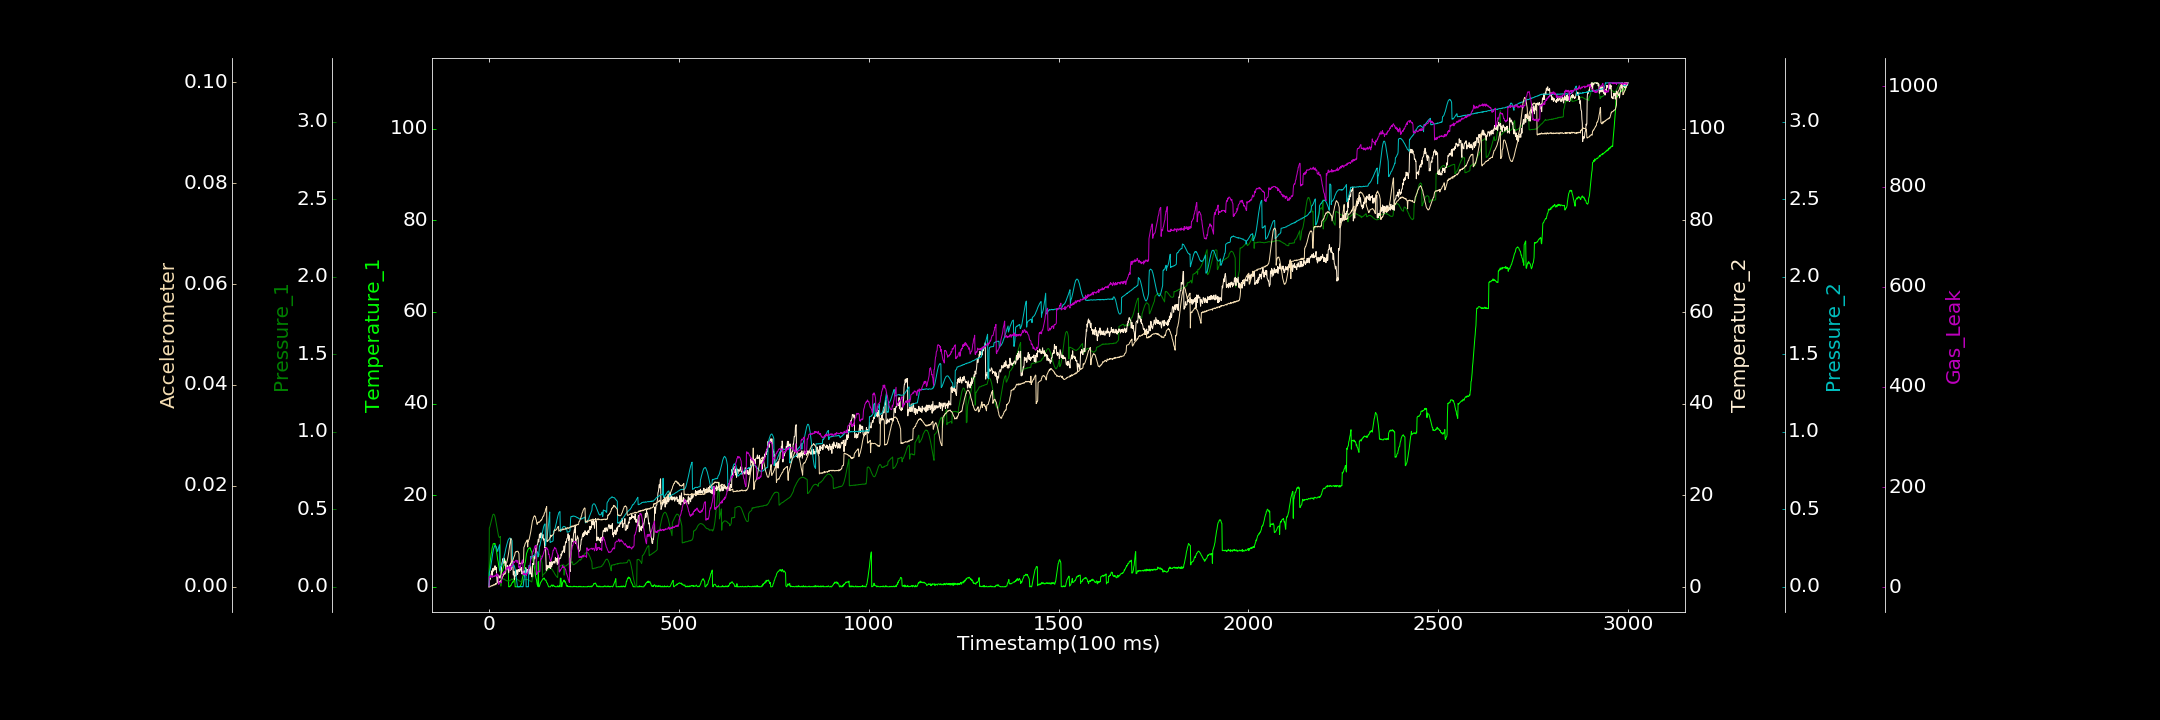

Values plotted in this chart, from the file beside it:
0.000000000, 0.000000000, 0.000000000, 0.059716391, 0.001366086, 0.000000000, 0.997130434
1, 4.035, 0.3793, 0.891, 0.09006, 0.00003805, 20.99
2, 4.695, 0.3828, 2.284, 0.1001, 0.000000000, 21.73
3, 5.423, 0.3916, 1.576, 0.1078, 0.000000000, 19.55
4, 5.93, 0.4023, 1.912, 0.1206, 0.0000906, 19.72
5, 6.593, 0.4127, 2.334, 0.1349, 0.000131, 23.99
6, 7.279, 0.4243, 2.935, 0.1503, 0.0001953, 21.72
7, 7.541, 0.4363, 2.937, 0.1677, 0.0001535, 20.97
8, 8.279, 0.4434, 3.565, 0.1847, 0.000245, 20.2
9, 8.638, 0.4557, 2.589, 0.1991, 0.0002685, 20.02
10, 8.83, 0.4626, 4.027, 0.2159, 0.0001801, 22.95
11, 9.385, 0.4667, 3.502, 0.2287, 0.0003678, 20.97
12, 9.4, 0.4681, 3.489, 0.2427, 0.0003405, 22.1
13, 9.445, 0.4682, 4.017, 0.2502, 0.0004229, 21.54
14, 9.481, 0.4637, 4.224, 0.2598, 0.000498, 22.55
15, 9.32, 0.4602, 3.73, 0.2639, 0.000337, 21.49
16, 9.433, 0.45, 4.658, 0.2665, 0.0004243, 23.34
17, 8.868, 0.4401, 3.951, 0.2658, 0.0004969, 23.68
18, 8.649, 0.426, 3.811, 0.2629, 0.000683, 22.44
19, 8.162, 0.412, 4.301, 0.2591, 0.0005302, 25.48
20, 7.635, 0.399, 2.978, 0.2514, 0.0005611, 27.62
21, 7.2, 0.3809, 1.742, 0.2448, 0.0007706, 23.16
22, 6.497, 0.3661, 0.9644, 0.2354, 0.0008384, 22.19
23, 5.915, 0.3537, 2.015, 0.2277, 0.0008856, 26.32
24, 5.569, 0.342, 1.984, 0.2395, 0.0008339, 25.1
25, 4.985, 0.3296, 2.298, 0.2492, 0.0007974, 6.679
26, 4.471, 0.3245, 2.567, 0.2569, 0.001049, 5.83
27, 4.038, 0.3177, 2.314, 0.2664, 0.001024, 7.565
28, 3.632, 0.3171, 2.065, 0.2718, 0.000946, 8.708
29, 3.351, 0.321, 1.948, 0.1057, 0.0008857, 9.154
30, 3.227, 0.3248, 2.369, 0.1143, 0.001188, 10.29
31, 3.098, 0.00454, 2.45, 0.1285, 0.001161, 10.06
32, 3.052, 0.005457, 2.732, 0.1314, 0.001211, 9.628
33, 3.096, 0.04993, 4.138, 0.1346, 0.001388, 8.96
34, 3.347, 0.05122, 5.066, 0.142, 0.001593, 22.71
35, 3.407, 0.05285, 5.513, 0.1482, 0.00181, 25.05
36, 3.647, 0.05195, 5.588, 0.1544, 0.002003, 26.56
37, 4.017, 0.05211, 6.221, 0.1632, 0.002086, 26.96
38, 4.222, 0.05046, 5.681, 0.1734, 0.002237, 27.17
39, 4.575, 0.04815, 5.181, 0.1834, 0.002583, 29.87
40, 5.079, 0.04863, 6.35, 0.1953, 0.002504, 30.87
41, 5.422, 0.04955, 5.382, 0.2072, 0.002586, 29.78
42, 5.864, 0.04555, 5.664, 0.2152, 0.002517, 31.01
43, 5.869, 0.04326, 4.65, 0.2306, 0.002609, 33.57
44, 4.259, 0.04273, 5.555, 0.2414, 0.002828, 34.46
45, 3.913, 0.0412, 4.16, 0.252, 0.004628, 34.35
46, 4.023, 0.04101, 4.063, 0.2625, 0.004698, 35.36
47, 4.151, 0.03838, 4.13, 0.2714, 0.00483, 39.86
48, 4.295, 0.03871, 3.964, 0.2801, 0.00516, 37.27
49, 4.207, 0.03829, 4.702, 0.2896, 0.005455, 38.96
50, 4.326, 0.03615, 4.279, 0.2968, 0.005874, 38.8
51, 4.129, 0.0373, 3.603, 0.3036, 0.006329, 40.34
52, 0.002989, 0.03594, 3.109, 0.3074, 0.006812, 42.54
53, 0.01555, 0.03767, 3.889, 0.3103, 0.007409, 36.54
54, 0.06516, 0.03978, 4.724, 0.3137, 0.007902, 33.78
55, 0.000000000, 0.03986, 4.866, 0.3144, 0.008489, 39.2
56, 0.201, 0.04184, 3.67, 0.3139, 0.008917, 41.61
57, 0.251, 0.0435, 5.239, 0.3118, 0.009296, 34.93
58, 0.2558, 0.0448, 3.785, 0.3084, 0.009544, 38.94
59, 0.5607, 0.04804, 4.599, 0.3082, 0.004687, 43.91
60, 0.7053, 0.05065, 4.574, 0.3023, 0.004666, 41.48
... 2,939 more rows
